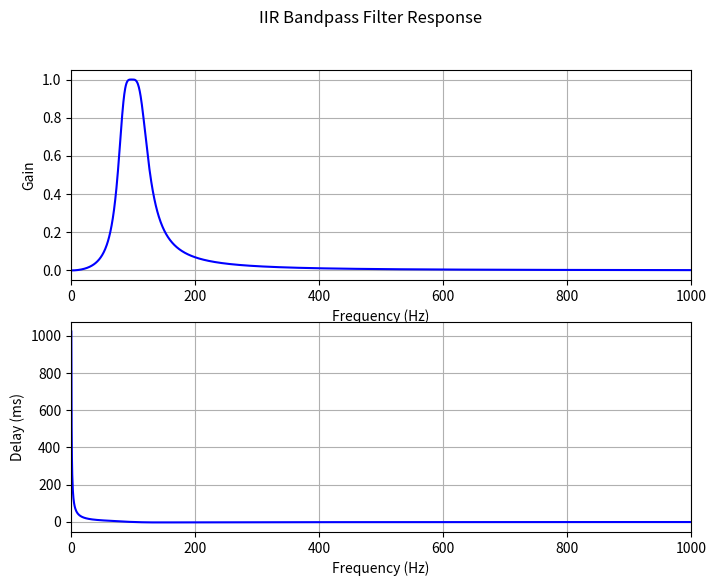

The matplotlib source for this figure:
from scipy import signal
import matplotlib.pyplot as plt
import numpy as np

def print_verilog_array(array):
    """Prints an array in Verilog format, e.g. {10, 3, 2}"""

    print("{", end="")
    for i, element in enumerate(array):
        print(f"{element}", end="")

        # unless it's the last element, print ", "
        if i != len(array) - 1:
            print(", ", end="")
    print("};")


def float_to_fixed(x, n_bits=16):
    """Converts a floating point number to a signed fixed point number with n_bits bits.

    The range [-1, 1] gets mapped to the range [-2^(n_bits-1)-1, 2^(n_bits-1)-1].
    Note that the most negative signed integer gets mapped to slightly less than -1, because of the assymmetry inherent to standard signed integers.
    """
    return int(x * (2 ** (n_bits - 1) - 1))

def float_to_fixed_arr(arr, n_bits=16):
    """Converts a floating point array to a signed fixed point array with n_bits bits.

    The range [-1, 1] gets mapped to the range [-2^(n_bits-1)-1, 2^(n_bits-1)-1].
    """
    return [int(x * (2 ** (n_bits - 1) - 1)) for x in arr]


# Define the filter parameters
f_sample = 64000  # Sampling frequency in Hz
f0 = 80  # Lower cutoff frequency in Hz
f1 = 120  # Upper cutoff frequency in Hz
order = 2  # Filter order

# Calculate the normalized frequencies
w0 = f0 / (f_sample / 2)
w1 = f1 / (f_sample / 2)

# Design the Butterworth filter
num, denom = signal.butter(order, [w0, w1], btype='band')

# Plot the amplitude and phase response
w, h = signal.freqz(num, denom, worN=2**16)
frequencies = w * (f_sample / (2 * np.pi))

fig, (ax1, ax2) = plt.subplots(2, 1, figsize=(8, 6))
fig.suptitle('IIR Bandpass Filter Response')

# Plot the amplitude response
ax1.plot(frequencies, abs(h), 'b')
ax1.set_ylabel('Gain')
ax1.set_xlabel('Frequency (Hz)')
ax1.set_xlim([0, 1000])
ax1.grid()

# Plot the time delay (from phase response)
phases = np.unwrap(np.angle(h))
delays = phases / (2 * np.pi * frequencies)
ax2.plot(frequencies, delays*1e3, 'b')
ax2.set_ylabel('Delay (ms)')
ax2.set_xlabel('Frequency (Hz)')
ax2.set_xlim([0, 1000])
ax2.grid()

# plt.show()

# scale coefficients to 24 bit ints
num = float_to_fixed_arr(num, 24)
denom = float_to_fixed_arr(denom, 24)

# print a, b
print("denominator = ", end="")
print_verilog_array(denom)

print("numerator = ", end="")
print_verilog_array(num)
